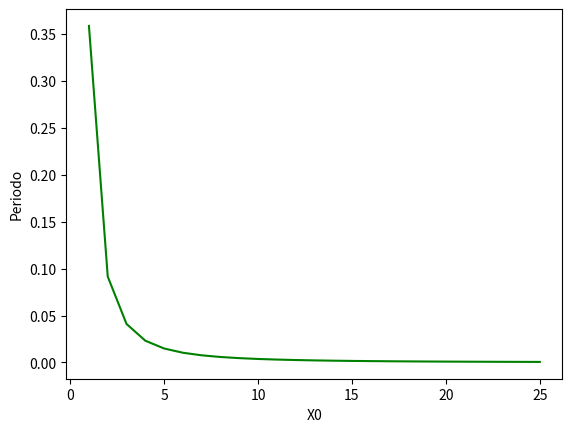

This figure's Python source:
import numpy as np
import matplotlib.pyplot as plt
import pandas as pd
from scipy import integrate
from scipy import optimize
import math


def potenziale(k,x):
    V=k*x**6
    return V

def periodo(m,x0,k):
    x=np.arange(0,x0,0.01)
    fv=1/(np.sqrt(potenziale(k,x0)-potenziale(k,x)))
    T=integrate.simpson(fv,x)*np.sqrt(8*m)
    return T

x0=np.arange(1,26,1)
Per=periodo(1.5,10,120)
Periodo=np.ones(len(x0))
j=0
for i in range(len(x0)):
    Periodo[j]=periodo(1.5,x0[j],120)
    j=j+1

    
print('\i',Per)
print(Periodo)

plt.plot(x0,Periodo,color='green')
plt.xlabel('X0')
plt.ylabel('Periodo')

plt.show()
